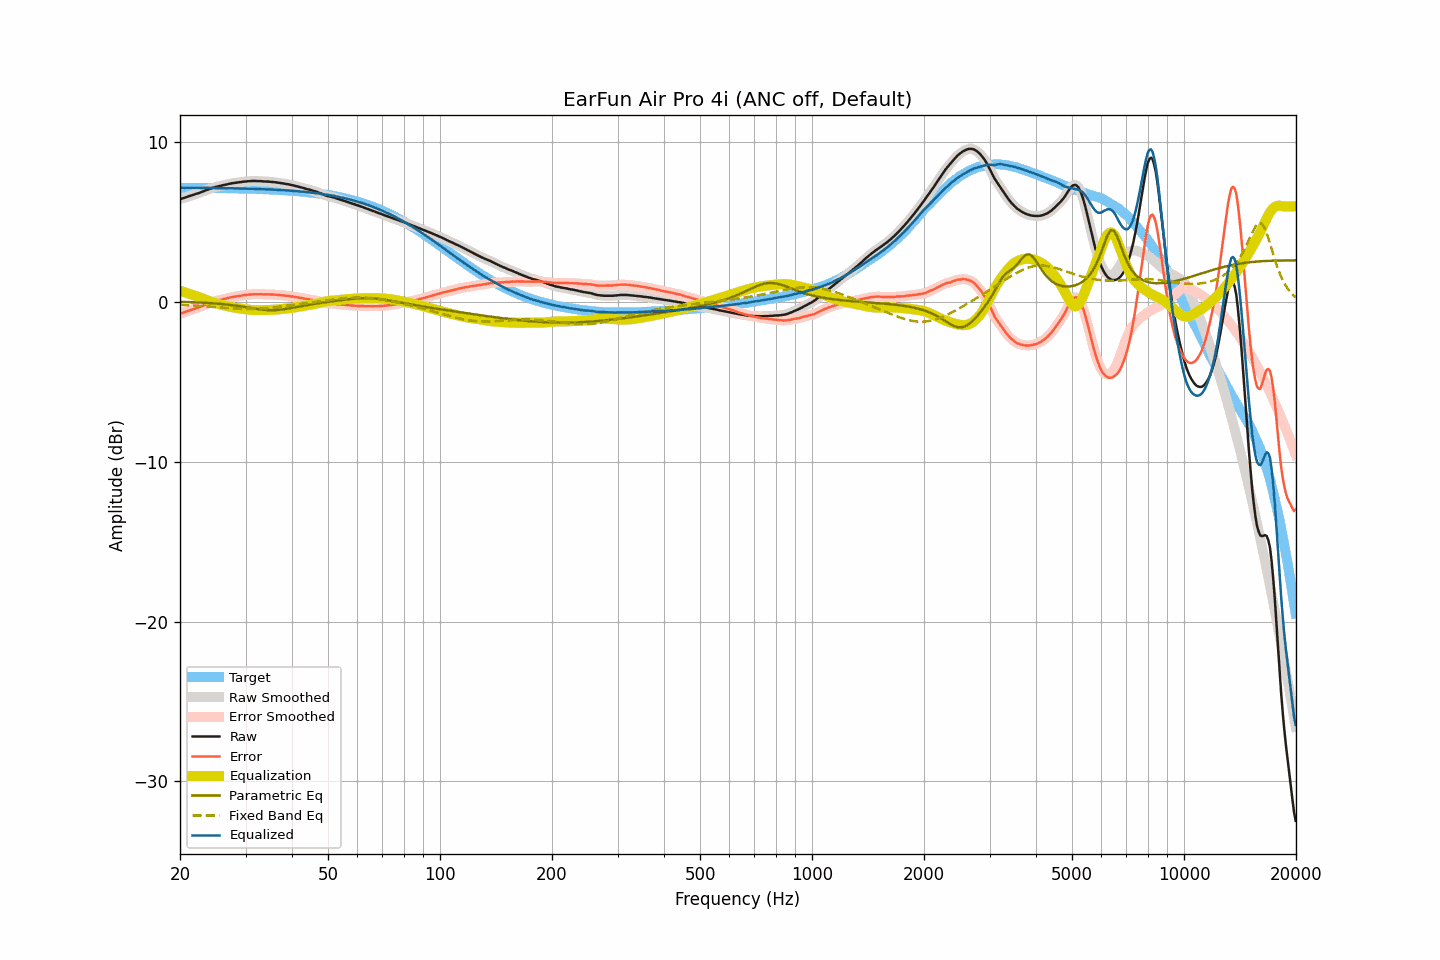

The table this chart was drawn from, first rows:
frequency, raw, smoothed, error, error_smoothed, equalization, parametric_eq, fixed_band_eq, equalized_raw, equalized_smoothed, target
20.00, 6.45, 6.45, -0.71, -0.71, 0.72, 0.02, -0.16, 7.17, 7.17, 7.17
20.20, 6.48, 6.48, -0.68, -0.68, 0.68, 0.02, -0.17, 7.16, 7.16, 7.16
20.40, 6.51, 6.51, -0.65, -0.65, 0.65, 0.02, -0.17, 7.16, 7.16, 7.16
20.61, 6.54, 6.54, -0.62, -0.62, 0.62, 0.01, -0.18, 7.16, 7.16, 7.16
20.81, 6.58, 6.58, -0.58, -0.59, 0.58, 0.01, -0.18, 7.17, 7.16, 7.16
21.02, 6.61, 6.61, -0.55, -0.55, 0.55, 0.01, -0.19, 7.16, 7.16, 7.16
21.23, 6.65, 6.65, -0.51, -0.51, 0.52, 0.00, -0.20, 7.17, 7.17, 7.16
21.44, 6.68, 6.68, -0.48, -0.48, 0.48, -0.00, -0.20, 7.16, 7.16, 7.16
21.66, 6.71, 6.71, -0.45, -0.45, 0.45, -0.00, -0.21, 7.16, 7.16, 7.16
21.87, 6.74, 6.74, -0.42, -0.41, 0.42, -0.01, -0.21, 7.16, 7.16, 7.16
22.09, 6.78, 6.78, -0.38, -0.38, 0.38, -0.01, -0.22, 7.16, 7.16, 7.16
22.31, 6.81, 6.81, -0.35, -0.35, 0.35, -0.02, -0.23, 7.16, 7.16, 7.16
22.54, 6.84, 6.84, -0.32, -0.31, 0.31, -0.02, -0.23, 7.15, 7.15, 7.16
22.76, 6.88, 6.88, -0.27, -0.28, 0.27, -0.03, -0.24, 7.15, 7.15, 7.16
22.99, 6.92, 6.92, -0.23, -0.23, 0.23, -0.03, -0.25, 7.15, 7.15, 7.15
23.22, 6.96, 6.96, -0.19, -0.19, 0.19, -0.04, -0.26, 7.15, 7.15, 7.15
23.45, 7.00, 7.00, -0.15, -0.15, 0.15, -0.04, -0.26, 7.15, 7.15, 7.15
23.69, 7.04, 7.04, -0.11, -0.11, 0.11, -0.05, -0.27, 7.15, 7.15, 7.15
23.92, 7.08, 7.08, -0.07, -0.07, 0.07, -0.05, -0.28, 7.15, 7.15, 7.15
24.16, 7.11, 7.11, -0.04, -0.03, 0.04, -0.06, -0.29, 7.15, 7.15, 7.15
24.40, 7.15, 7.15, 0.00, 0.00, 0.00, -0.07, -0.30, 7.15, 7.15, 7.15
24.65, 7.18, 7.18, 0.03, 0.03, -0.03, -0.08, -0.30, 7.15, 7.15, 7.15
24.89, 7.21, 7.21, 0.07, 0.06, -0.06, -0.08, -0.31, 7.15, 7.15, 7.15
25.14, 7.23, 7.23, 0.09, 0.09, -0.09, -0.09, -0.32, 7.14, 7.15, 7.14
25.39, 7.26, 7.26, 0.12, 0.12, -0.12, -0.10, -0.33, 7.14, 7.14, 7.14
25.65, 7.28, 7.28, 0.14, 0.14, -0.14, -0.11, -0.34, 7.14, 7.14, 7.14
25.91, 7.30, 7.30, 0.16, 0.17, -0.17, -0.12, -0.34, 7.13, 7.14, 7.14
26.16, 7.33, 7.33, 0.19, 0.19, -0.19, -0.13, -0.35, 7.14, 7.13, 7.14
26.43, 7.35, 7.35, 0.21, 0.21, -0.22, -0.14, -0.36, 7.13, 7.13, 7.14
26.69, 7.37, 7.37, 0.24, 0.24, -0.24, -0.15, -0.37, 7.13, 7.13, 7.13
26.96, 7.40, 7.40, 0.27, 0.27, -0.26, -0.16, -0.38, 7.14, 7.13, 7.13
27.23, 7.42, 7.42, 0.29, 0.29, -0.29, -0.17, -0.38, 7.14, 7.13, 7.13
27.50, 7.44, 7.44, 0.31, 0.31, -0.31, -0.18, -0.39, 7.13, 7.13, 7.13
27.77, 7.45, 7.45, 0.32, 0.33, -0.33, -0.19, -0.40, 7.13, 7.13, 7.13
28.05, 7.47, 7.47, 0.35, 0.34, -0.34, -0.21, -0.40, 7.13, 7.12, 7.13
28.33, 7.48, 7.48, 0.36, 0.36, -0.36, -0.22, -0.41, 7.12, 7.12, 7.12
28.62, 7.50, 7.50, 0.38, 0.38, -0.38, -0.23, -0.41, 7.12, 7.12, 7.12
28.90, 7.51, 7.51, 0.39, 0.39, -0.39, -0.25, -0.42, 7.12, 7.12, 7.12
29.19, 7.52, 7.52, 0.40, 0.41, -0.41, -0.26, -0.42, 7.11, 7.12, 7.12
29.48, 7.54, 7.54, 0.43, 0.42, -0.42, -0.28, -0.42, 7.12, 7.11, 7.11
29.78, 7.55, 7.55, 0.44, 0.44, -0.44, -0.30, -0.43, 7.11, 7.11, 7.11
30.08, 7.56, 7.56, 0.45, 0.45, -0.45, -0.31, -0.43, 7.11, 7.11, 7.11
30.38, 7.57, 7.57, 0.46, 0.46, -0.46, -0.33, -0.43, 7.11, 7.11, 7.11
30.68, 7.58, 7.58, 0.48, 0.47, -0.47, -0.35, -0.43, 7.11, 7.10, 7.10
30.99, 7.58, 7.58, 0.48, 0.48, -0.48, -0.36, -0.43, 7.10, 7.10, 7.10
31.30, 7.59, 7.59, 0.49, 0.49, -0.49, -0.38, -0.42, 7.10, 7.10, 7.10
31.61, 7.59, 7.59, 0.50, 0.50, -0.49, -0.40, -0.42, 7.10, 7.10, 7.09
31.93, 7.59, 7.59, 0.50, 0.50, -0.50, -0.41, -0.42, 7.09, 7.09, 7.09
32.24, 7.58, 7.58, 0.49, 0.50, -0.50, -0.43, -0.41, 7.08, 7.09, 7.09
32.57, 7.58, 7.58, 0.50, 0.50, -0.50, -0.44, -0.41, 7.08, 7.08, 7.08
32.89, 7.58, 7.58, 0.50, 0.50, -0.50, -0.46, -0.40, 7.08, 7.08, 7.08
33.22, 7.57, 7.57, 0.49, 0.49, -0.50, -0.47, -0.40, 7.08, 7.08, 7.08
33.55, 7.56, 7.56, 0.49, 0.49, -0.49, -0.48, -0.39, 7.07, 7.07, 7.07
33.89, 7.56, 7.56, 0.49, 0.49, -0.49, -0.49, -0.38, 7.07, 7.07, 7.07
34.23, 7.55, 7.55, 0.49, 0.49, -0.49, -0.50, -0.37, 7.06, 7.06, 7.06
34.57, 7.55, 7.55, 0.49, 0.49, -0.49, -0.50, -0.36, 7.06, 7.06, 7.06
34.92, 7.54, 7.54, 0.49, 0.48, -0.48, -0.50, -0.35, 7.06, 7.06, 7.06
35.27, 7.53, 7.53, 0.48, 0.48, -0.48, -0.50, -0.34, 7.05, 7.05, 7.05
35.62, 7.52, 7.52, 0.47, 0.48, -0.47, -0.50, -0.33, 7.05, 7.05, 7.05
35.97, 7.51, 7.51, 0.47, 0.47, -0.47, -0.50, -0.32, 7.04, 7.04, 7.04
... 635 more rows
